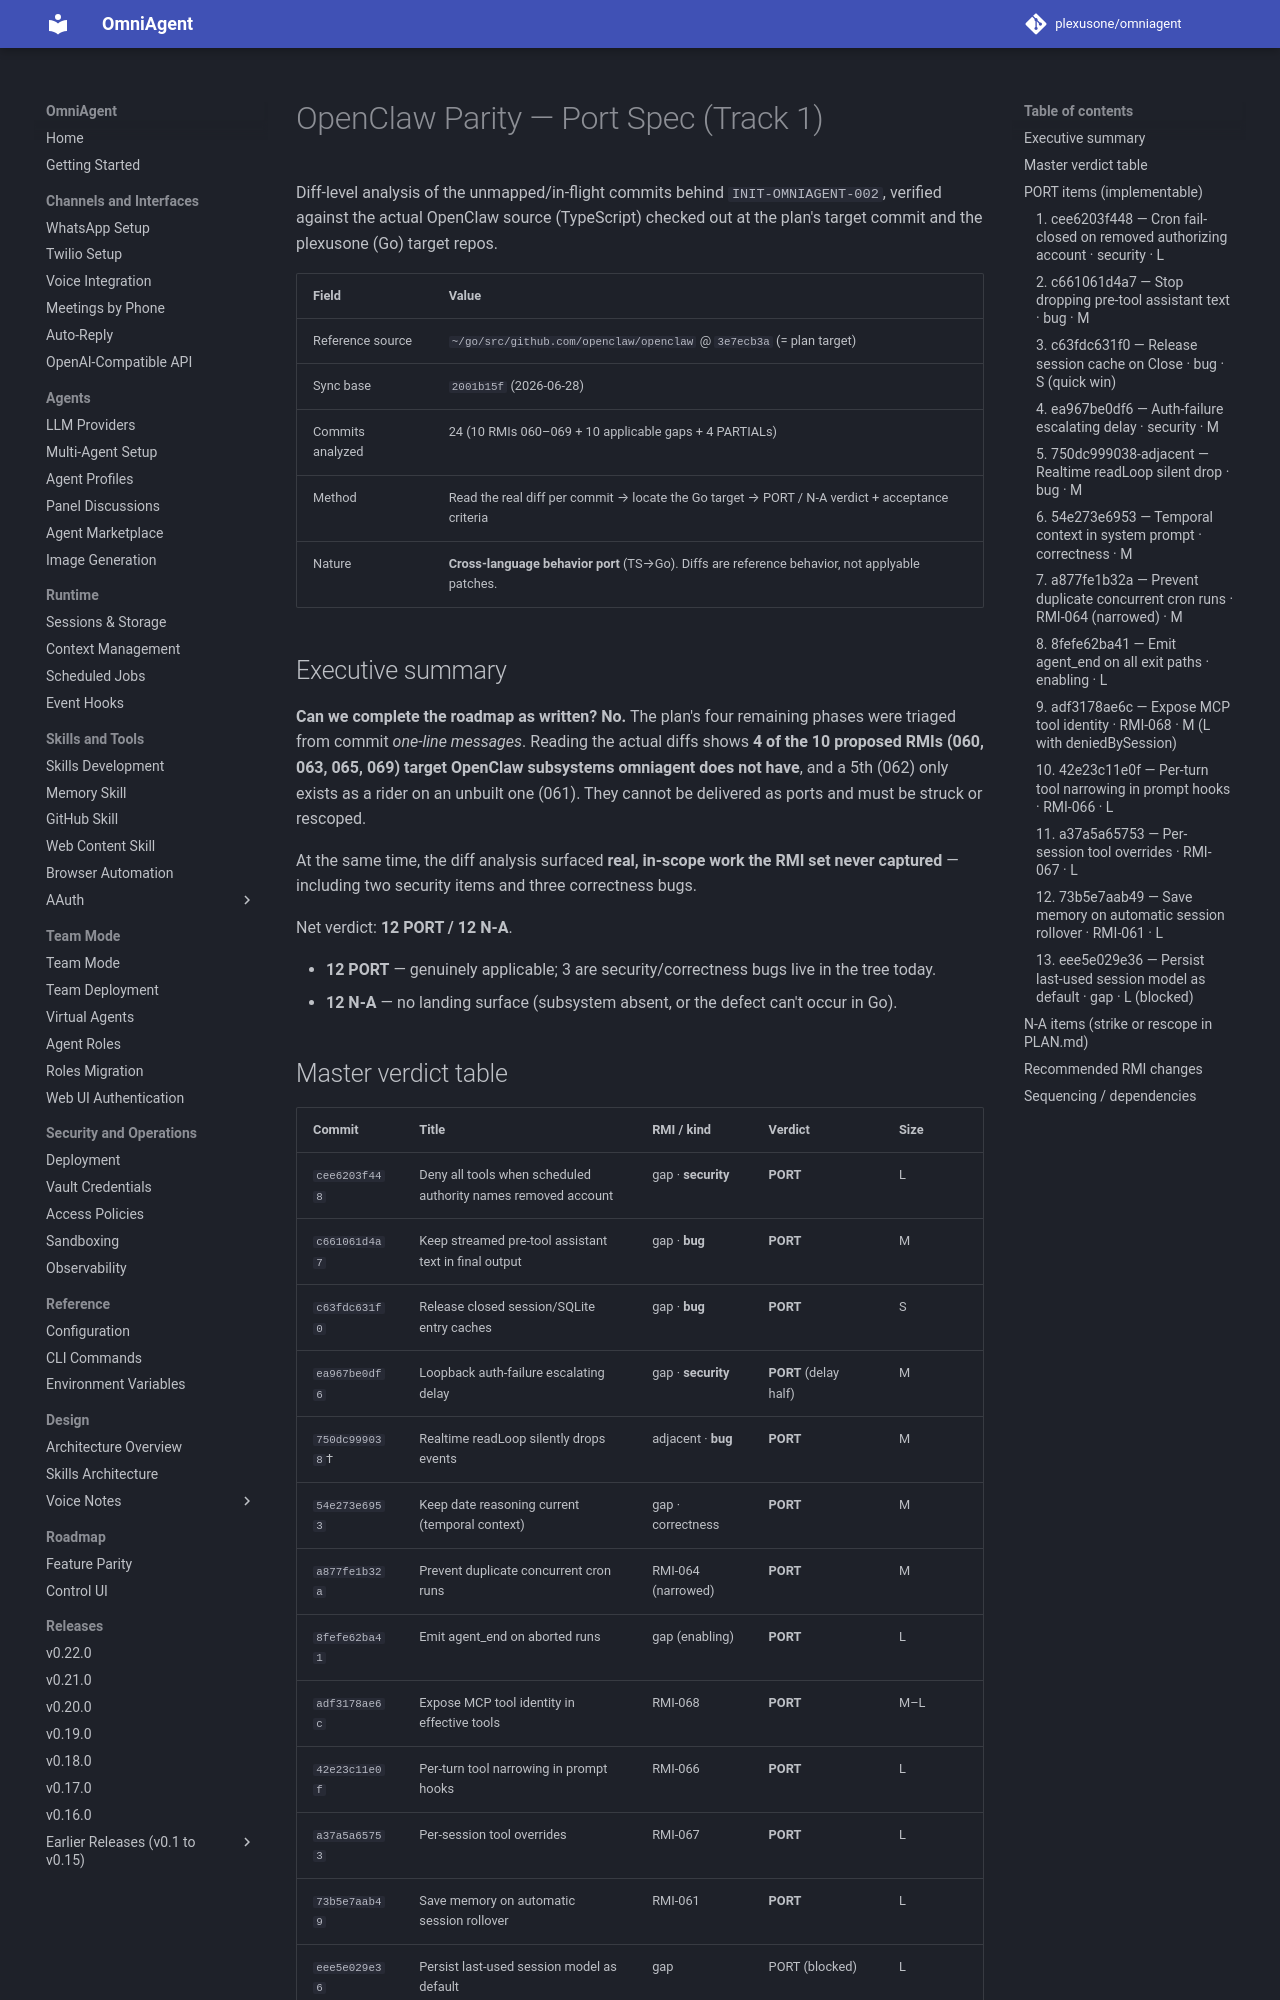

repository: plexusone/omniagent · page: specs/parity-2026-07-30/PORT-SPEC/index.html · generator: mkdocs

# OpenClaw Parity — Port Spec (Track 1)

Diff-level analysis of the unmapped/in-flight commits behind `INIT-OMNIAGENT-002`,
verified against the actual OpenClaw source (TypeScript) checked out at the plan's
target commit and the plexusone (Go) target repos.

| Field | Value |
|-------|-------|
| Reference source | `~/go/src/github.com/openclaw/openclaw` @ `3e7ecb3a` (= plan target) |
| Sync base | `2001b15f` (2026-06-28) |
| Commits analyzed | 24 (10 RMIs 060–069 + 10 applicable gaps + 4 PARTIALs) |
| Method | Read the real diff per commit → locate the Go target → PORT / N-A verdict + acceptance criteria |
| Nature | **Cross-language behavior port** (TS→Go). Diffs are reference behavior, not applyable patches. |

## Executive summary

**Can we complete the roadmap as written? No.** The plan's four remaining phases were
triaged from commit *one-line messages*. Reading the actual diffs shows **4 of the 10
proposed RMIs (060, 063, 065, 069) target OpenClaw subsystems omniagent does not have**,
and a 5th (062) only exists as a rider on an unbuilt one (061). They cannot be delivered
as ports and must be struck or rescoped.

At the same time, the diff analysis surfaced **real, in-scope work the RMI set never
captured** — including two security items and three correctness bugs.

Net verdict: **12 PORT / 12 N-A**.

- **12 PORT** — genuinely applicable; 3 are security/correctness bugs live in the tree today.
- **12 N-A** — no landing surface (subsystem absent, or the defect can't occur in Go).
